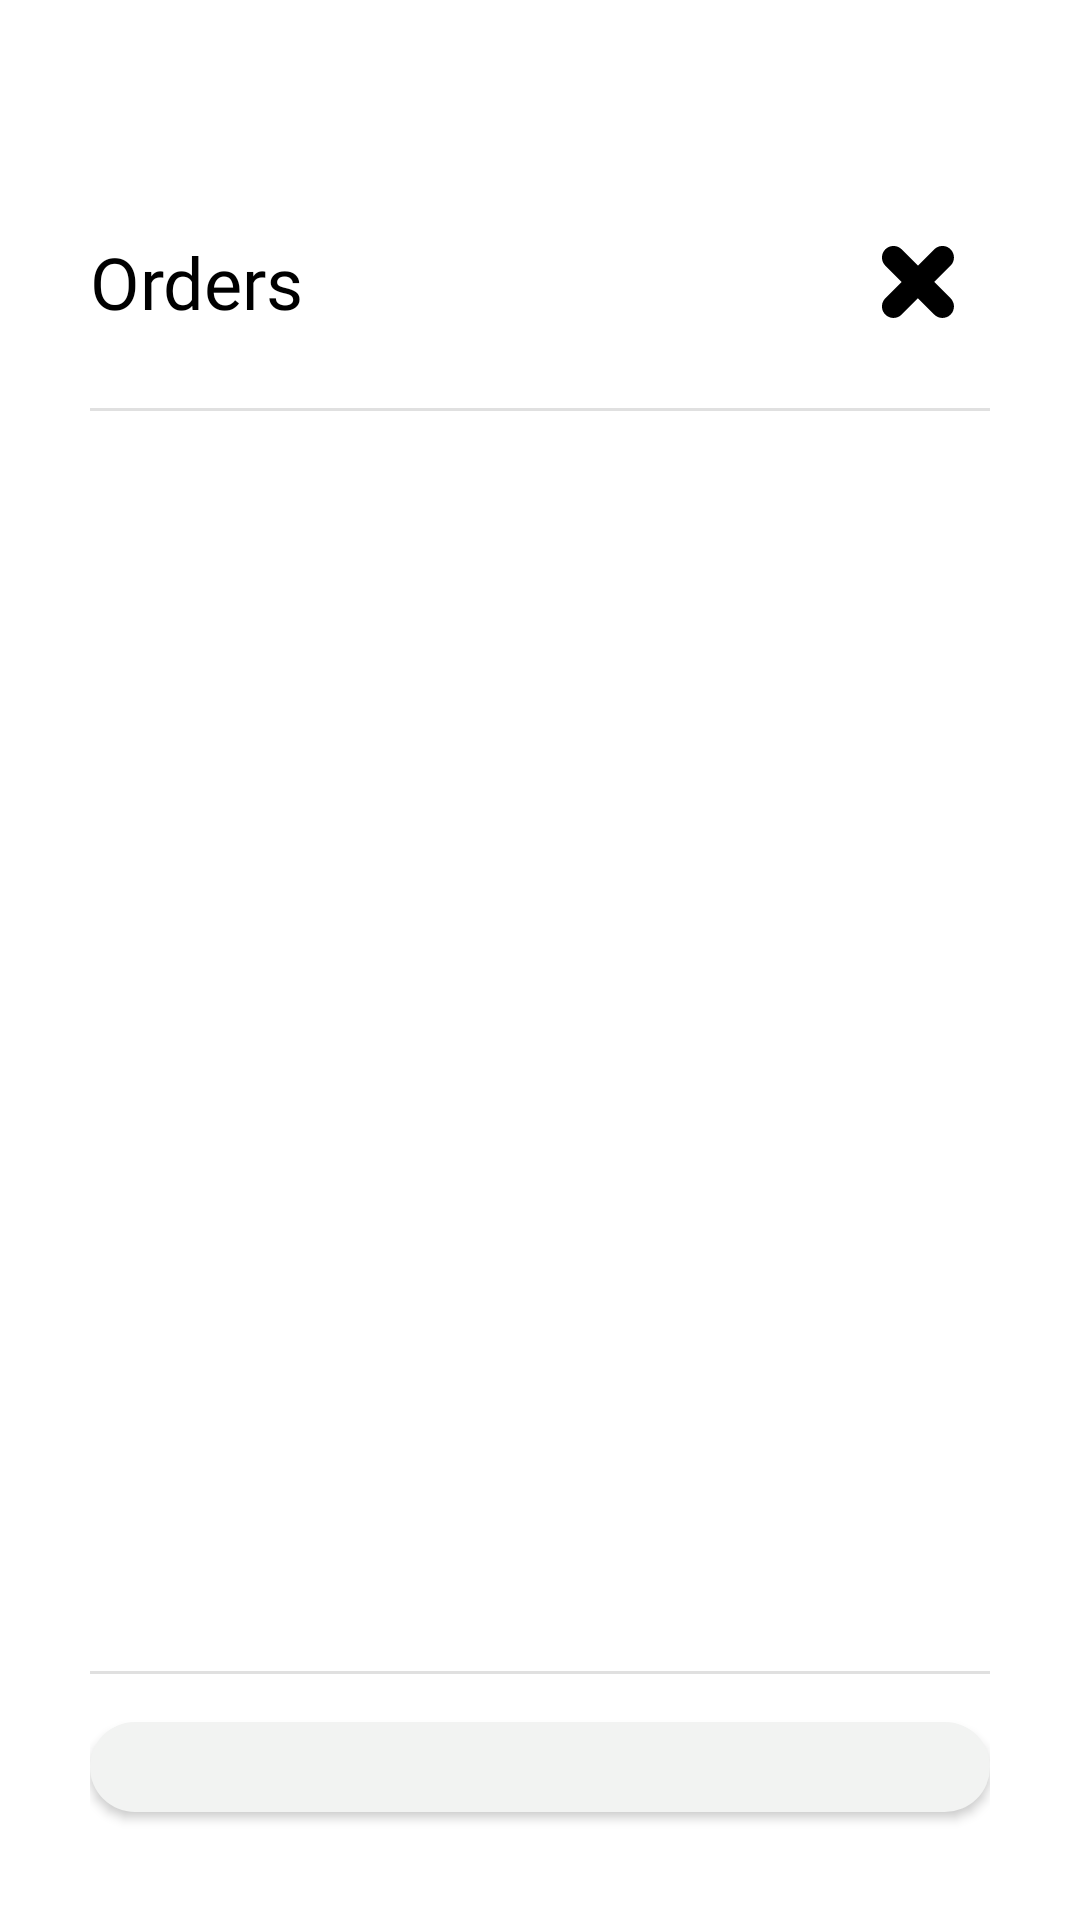

Here is an Android app screen rendered from its layout file. Give the layout XML and the strings, colors and styles it references.
<!-- AndroidManifest.xml: application theme Theme.Sabalancec -->
<!-- res/layout/popup_orders.xml -->
<?xml version="1.0" encoding="utf-8"?>
<androidx.constraintlayout.widget.ConstraintLayout xmlns:android="http://schemas.android.com/apk/res/android"
    xmlns:app="http://schemas.android.com/apk/res-auto"
    xmlns:tools="http://schemas.android.com/tools"
    android:layout_width="match_parent"
    android:layout_height="wrap_content"
    android:layout_gravity="left"
    android:orientation="horizontal">

    <LinearLayout
        android:layout_width="match_parent"
        android:layout_height="match_parent"
        android:layout_marginTop="32dp"
        android:divider="@drawable/empty_tall_divider_60dp"
        android:orientation="vertical"
        android:padding="30dp"
        android:showDividers="middle"
        app:layout_constraintBottom_toBottomOf="parent"
        app:layout_constraintEnd_toEndOf="parent"
        app:layout_constraintStart_toStartOf="parent"
        app:layout_constraintTop_toTopOf="parent">

        <LinearLayout
            android:layout_width="match_parent"
            android:layout_height="wrap_content"
            android:orientation="vertical">

            <LinearLayout
                android:layout_width="match_parent"
                android:layout_height="wrap_content"
                android:gravity="center_vertical"
                android:orientation="horizontal"
                android:paddingTop="10dp"
                android:paddingBottom="10dp">

                <TextView
                    android:id="@+id/textView9"
                    android:layout_width="0dp"
                    android:layout_height="wrap_content"
                    android:layout_weight="1"
                    android:fontFamily="@font/poppins_semibold"
                    android:text="Orders"
                    android:textColor="@color/black"
                    android:textSize="24sp" />

                <ImageButton
                    android:id="@+id/imageButton"
                    android:layout_width="wrap_content"
                    android:layout_height="wrap_content"
                    android:backgroundTint="#00FFFFFF"
                    android:scaleType="centerCrop"
                    app:srcCompat="@drawable/ic_cancel" />
            </LinearLayout>

            <View
            android:layout_width="match_parent"
            android:layout_height="1dp"
            android:background="#E0E0E0"
            android:layout_marginTop="10dp"
            android:layout_marginBottom="10dp" />

            <androidx.recyclerview.widget.RecyclerView
                android:id="@+id/recycler_orders"
                android:layout_width="match_parent"
                android:layout_height="400dp" />

            <View
                android:layout_width="match_parent"
                android:layout_height="1dp"
                android:background="#E0E0E0"
                android:layout_marginTop="10dp"
                android:layout_marginBottom="10dp" />

        </LinearLayout>

        <LinearLayout
            android:layout_width="match_parent"
            android:layout_height="wrap_content"
            android:orientation="vertical">

            <LinearLayout
                android:layout_width="match_parent"
                android:layout_height="wrap_content"
                android:divider="@drawable/empty_tall_divider_30dp"
                android:orientation="vertical"
                android:showDividers="middle">

                <com.google.android.material.button.MaterialButton
                    android:id="@+id/btn_save"
                    android:layout_width="match_parent"
                    android:layout_height="wrap_content"
                    android:fontFamily="@font/poppins_semibold"
                    android:padding="20dp"
                    android:text="Save"
                    android:textAllCaps="false"
                    android:textColor="@color/olive_green"
                    android:textSize="16sp"
                    app:backgroundTint="#f2f3f2"
                    app:cornerRadius="@dimen/sabalancec_button_corner_radius" />
            </LinearLayout>

        </LinearLayout>

    </LinearLayout>
</androidx.constraintlayout.widget.ConstraintLayout>
<!-- resources referenced by this layout -->
<resources>
  <color name="black">#FF000000</color>
  <color name="olive_green">#689633</color>
  <dimen name="sabalancec_button_corner_radius">19dp</dimen>
  <!-- drawable ic_cancel (drawable) -->
  <vector xmlns:android="http://schemas.android.com/apk/res/android" android:height="24dp" android:viewportHeight="25" android:viewportWidth="25" android:width="24dp">
        
      <path android:fillColor="#000000" android:fillType="evenOdd" android:pathData="M18.148,12.48L23.813,6.82C25.376,5.26 25.376,2.72 23.813,1.16C22.248,-0.41 19.712,-0.41 18.148,1.16L12.484,6.82L6.82,1.16C5.257,-0.41 2.721,-0.41 1.156,1.16C-0.407,2.72 -0.407,5.26 1.156,6.82L6.82,12.48L1.156,18.15C-0.407,19.71 -0.407,22.25 1.156,23.81C2.721,25.38 5.257,25.38 6.82,23.81L12.484,18.15L18.148,23.81C19.712,25.38 22.248,25.38 23.813,23.81C25.376,22.25 25.376,19.71 23.813,18.15L18.148,12.48" android:strokeColor="#00000000" android:strokeWidth="1"/>
      
  </vector>
  <style name="Theme.Sabalancec" parent="Theme.MaterialComponents.Light.NoActionBar">
          
          <item name="colorPrimary">#6200EE</item>
          <item name="colorPrimaryVariant">#3700B3</item>
          <item name="colorOnPrimary">#FFFFFF</item>
  
          
          <item name="android:windowBackground">#FFFFFF</item>
          <item name="android:colorBackground">#FFFFFF</item>
  
  
  
      </style>
</resources>
